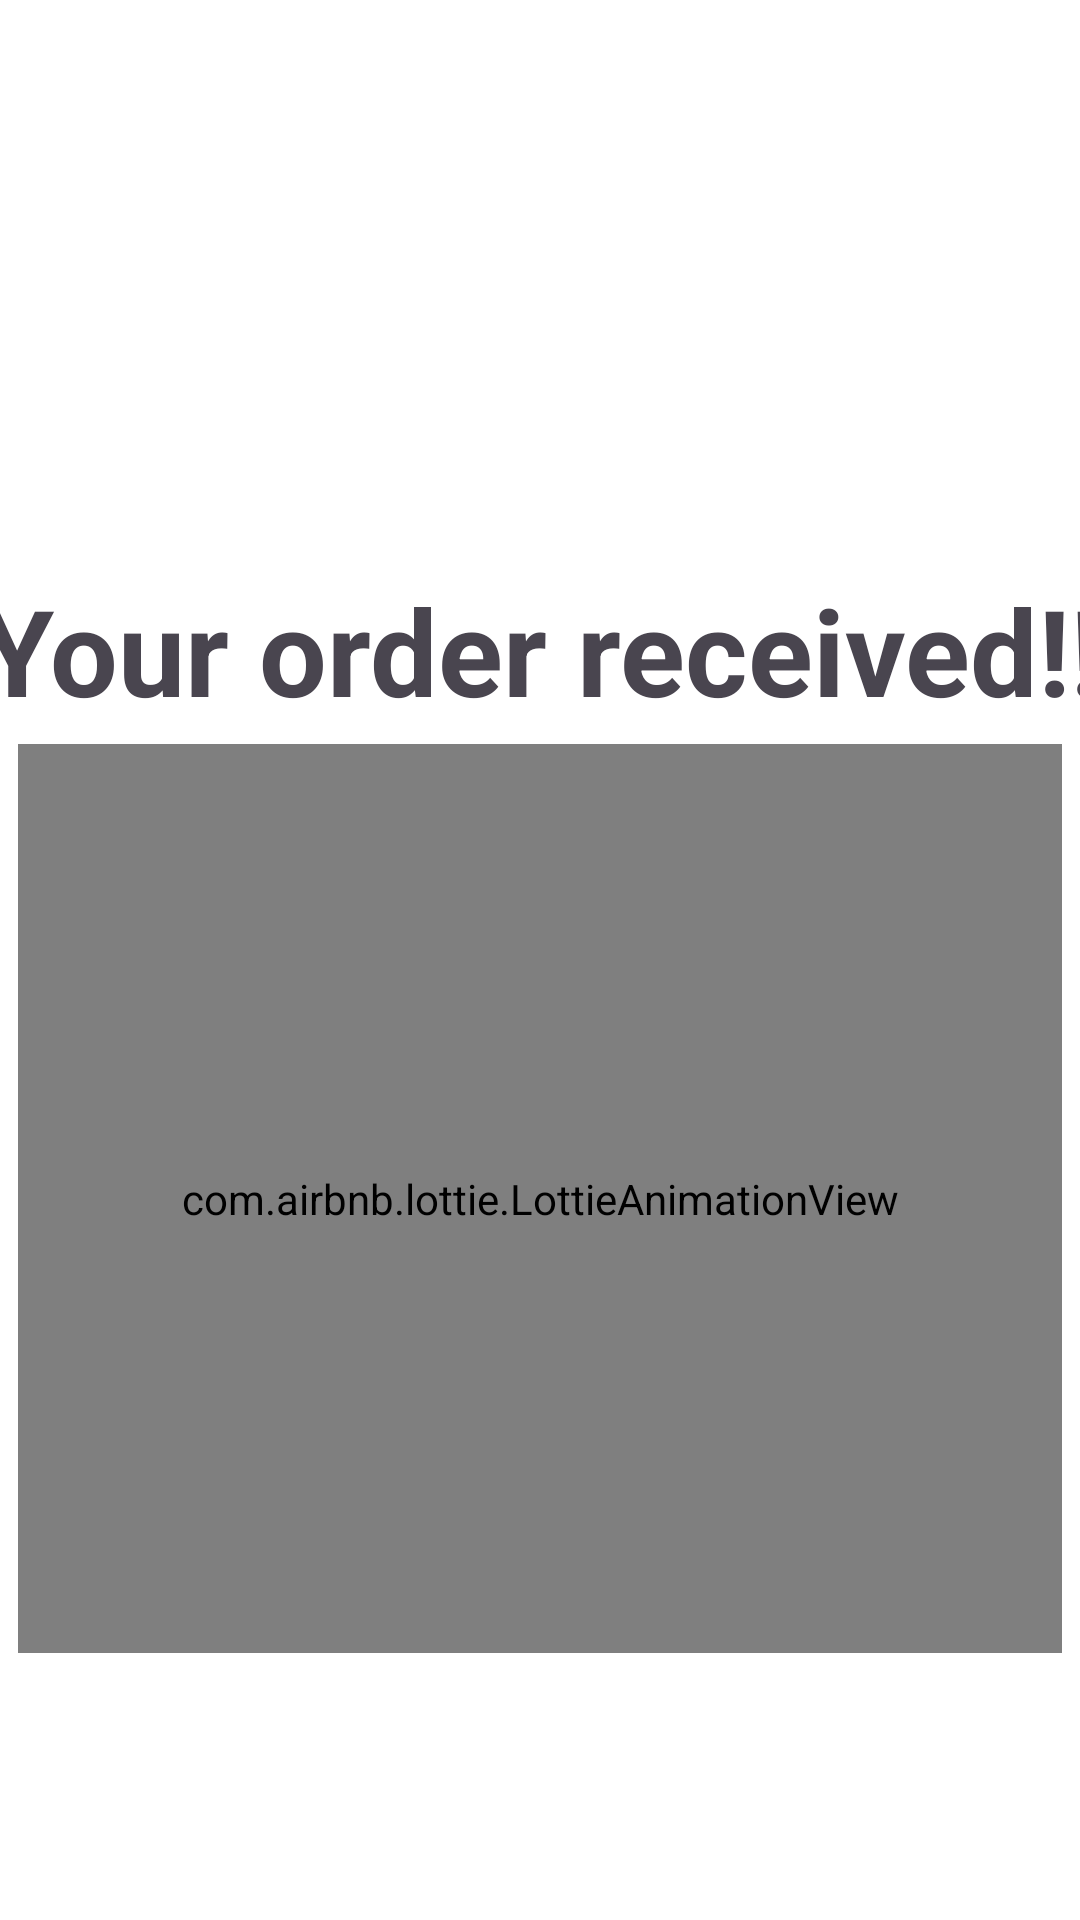

Write the Android layout XML for this screen, with the resource values it uses.
<!-- AndroidManifest.xml: application theme Theme.FoodDeliveryApp -->
<!-- res/layout/fragment_end.xml -->
<?xml version="1.0" encoding="utf-8"?>
<androidx.constraintlayout.widget.ConstraintLayout xmlns:android="http://schemas.android.com/apk/res/android"
    xmlns:app="http://schemas.android.com/apk/res-auto"
    xmlns:tools="http://schemas.android.com/tools"
    android:layout_width="match_parent"
    android:layout_height="match_parent"
    android:background="#FFFFFF"
    tools:context=".ui.end.EndFragment">

    <com.airbnb.lottie.LottieAnimationView
        android:id="@+id/avEnd"
        android:layout_width="348dp"
        android:layout_height="303dp"
        android:layout_marginTop="248dp"
        app:layout_constraintDimensionRatio="1:1"
        app:layout_constraintHorizontal_bias="0.492"
        app:layout_constraintLeft_toLeftOf="parent"
        app:layout_constraintRight_toRightOf="parent"
        app:layout_constraintTop_toTopOf="parent"
        app:layout_constraintWidth_percent="0.4"
        app:lottie_autoPlay="true"
        app:lottie_loop="true"
        app:lottie_rawRes="@raw/animation_lnzq9ve8" />

    <TextView
        android:id="@+id/tvYourOrderReceived"
        android:layout_width="394dp"
        android:layout_height="58dp"
        android:text="Your order received!!"
        android:textAlignment="center"
        android:textSize="40sp"
        android:textStyle="bold"
        app:layout_constraintBottom_toTopOf="@+id/avEnd"
        app:layout_constraintEnd_toEndOf="parent"
        app:layout_constraintStart_toStartOf="parent" />
</androidx.constraintlayout.widget.ConstraintLayout>
<!-- resources referenced by this layout -->
<resources>
  <style name="Theme.FoodDeliveryApp" parent="Base.Theme.FoodDeliveryApp" />
  <style name="Base.Theme.FoodDeliveryApp" parent="Theme.Material3.Light.NoActionBar">
          
          
          <item name="colorPrimaryVariant">@color/tbColor</item>
      </style>
  <color name="tbColor">#FFFE4656</color>
</resources>
